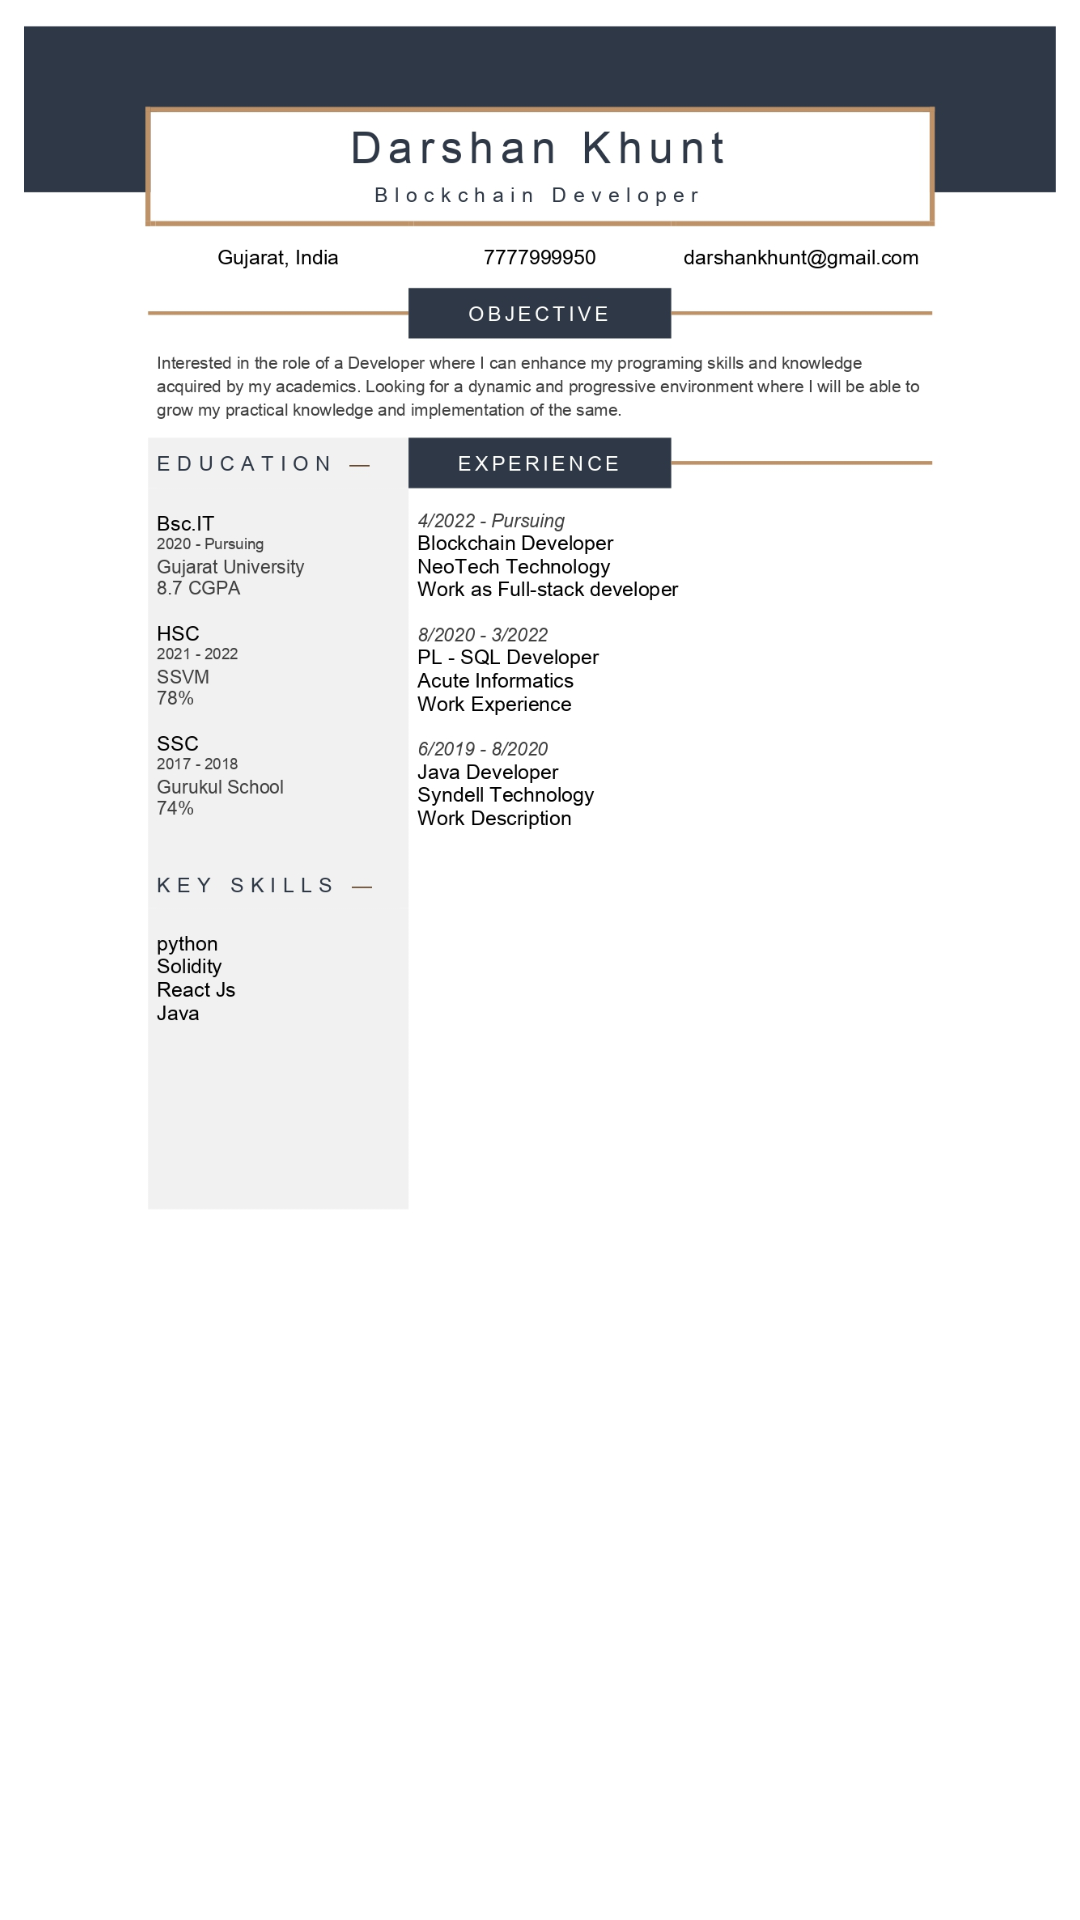

Layout XML and referenced resources for this Android screen:
<!-- AndroidManifest.xml: application theme Theme.ResumeMaker -->
<!-- res/layout/activity_resume_template_one.xml -->
<?xml version="1.0" encoding="utf-8"?>
<androidx.constraintlayout.widget.ConstraintLayout xmlns:android="http://schemas.android.com/apk/res/android"
    xmlns:app="http://schemas.android.com/apk/res-auto"
    xmlns:tools="http://schemas.android.com/tools"
    android:layout_width="match_parent"
    android:layout_height="match_parent"
    tools:context=".resumeTemplateOne">

    <ImageView
        android:id="@+id/imageView2"
        android:layout_width="0dp"
        android:layout_height="0dp"
        android:layout_marginStart="8dp"
        android:layout_marginTop="8dp"
        android:layout_marginEnd="8dp"
        android:layout_marginBottom="8dp"
        android:scaleType="fitStart"
        app:layout_constraintBottom_toBottomOf="parent"
        app:layout_constraintEnd_toEndOf="parent"
        app:layout_constraintStart_toStartOf="parent"
        app:layout_constraintTop_toTopOf="parent"
        app:srcCompat="@mipmap/resume1" />
</androidx.constraintlayout.widget.ConstraintLayout>
<!-- resources referenced by this layout -->
<resources>
  <!-- mipmap resume1: jpg bitmap (mipmap-xhdpi, 320269 bytes) -->
  <style name="Theme.ResumeMaker" parent="Theme.MaterialComponents.DayNight.DarkActionBar">
          
          <item name="colorPrimary">@color/purple_500</item>
          <item name="colorPrimaryVariant">@color/purple_700</item>
          <item name="colorOnPrimary">@color/white</item>
          
          <item name="colorSecondary">@color/teal_200</item>
          <item name="colorSecondaryVariant">@color/teal_700</item>
          <item name="colorOnSecondary">@color/black</item>
          
          <item name="android:statusBarColor">@color/imgColor</item>
          
  
      </style>
  <color name="purple_500">#21BBFD</color>
  <color name="purple_700">#3700B3</color>
  <color name="white">#FFFFFFFF</color>
  <color name="teal_200">#03DAC5</color>
  <color name="teal_700">#FF018786</color>
  <color name="black">#000000</color>
  <color name="imgColor">#B0D6FB</color>
</resources>
